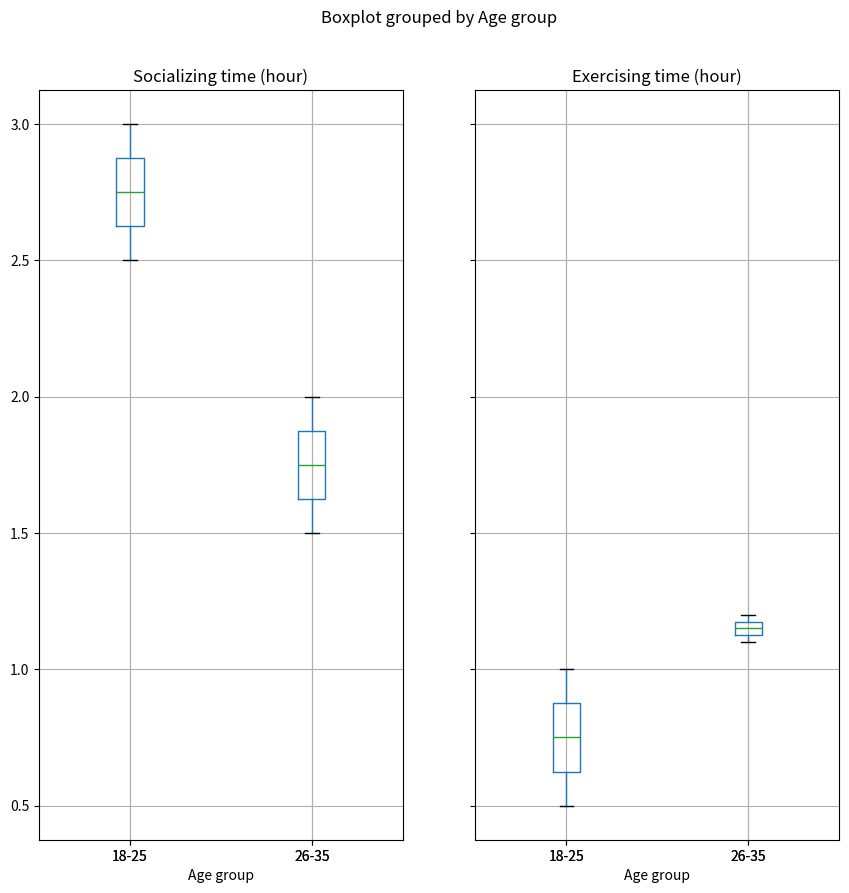

Write the Python code that produced this figure.
# Required imports
import pandas as pd
import matplotlib.pyplot as plt

data = {
    'Age group': ['18-25', '18-25', '26-35', '26-35'],
    'Socializing time (hour)': [2.5, 3.0, 1.5, 2.0],
    'Exercising time (hour)': [1.0, 0.5, 1.2, 1.1],
    'Sleep time (hour)': [7.0, 6.5, 8.0, 7.5]
}
well_balanced_df = pd.DataFrame(data)

# Boxplot visualization
time_boxplots = well_balanced_df.boxplot(
    column=['Socializing time (hour)', 'Exercising time (hour)'],
    by='Age group',
    figsize=(10, 10)
)
plt.show()